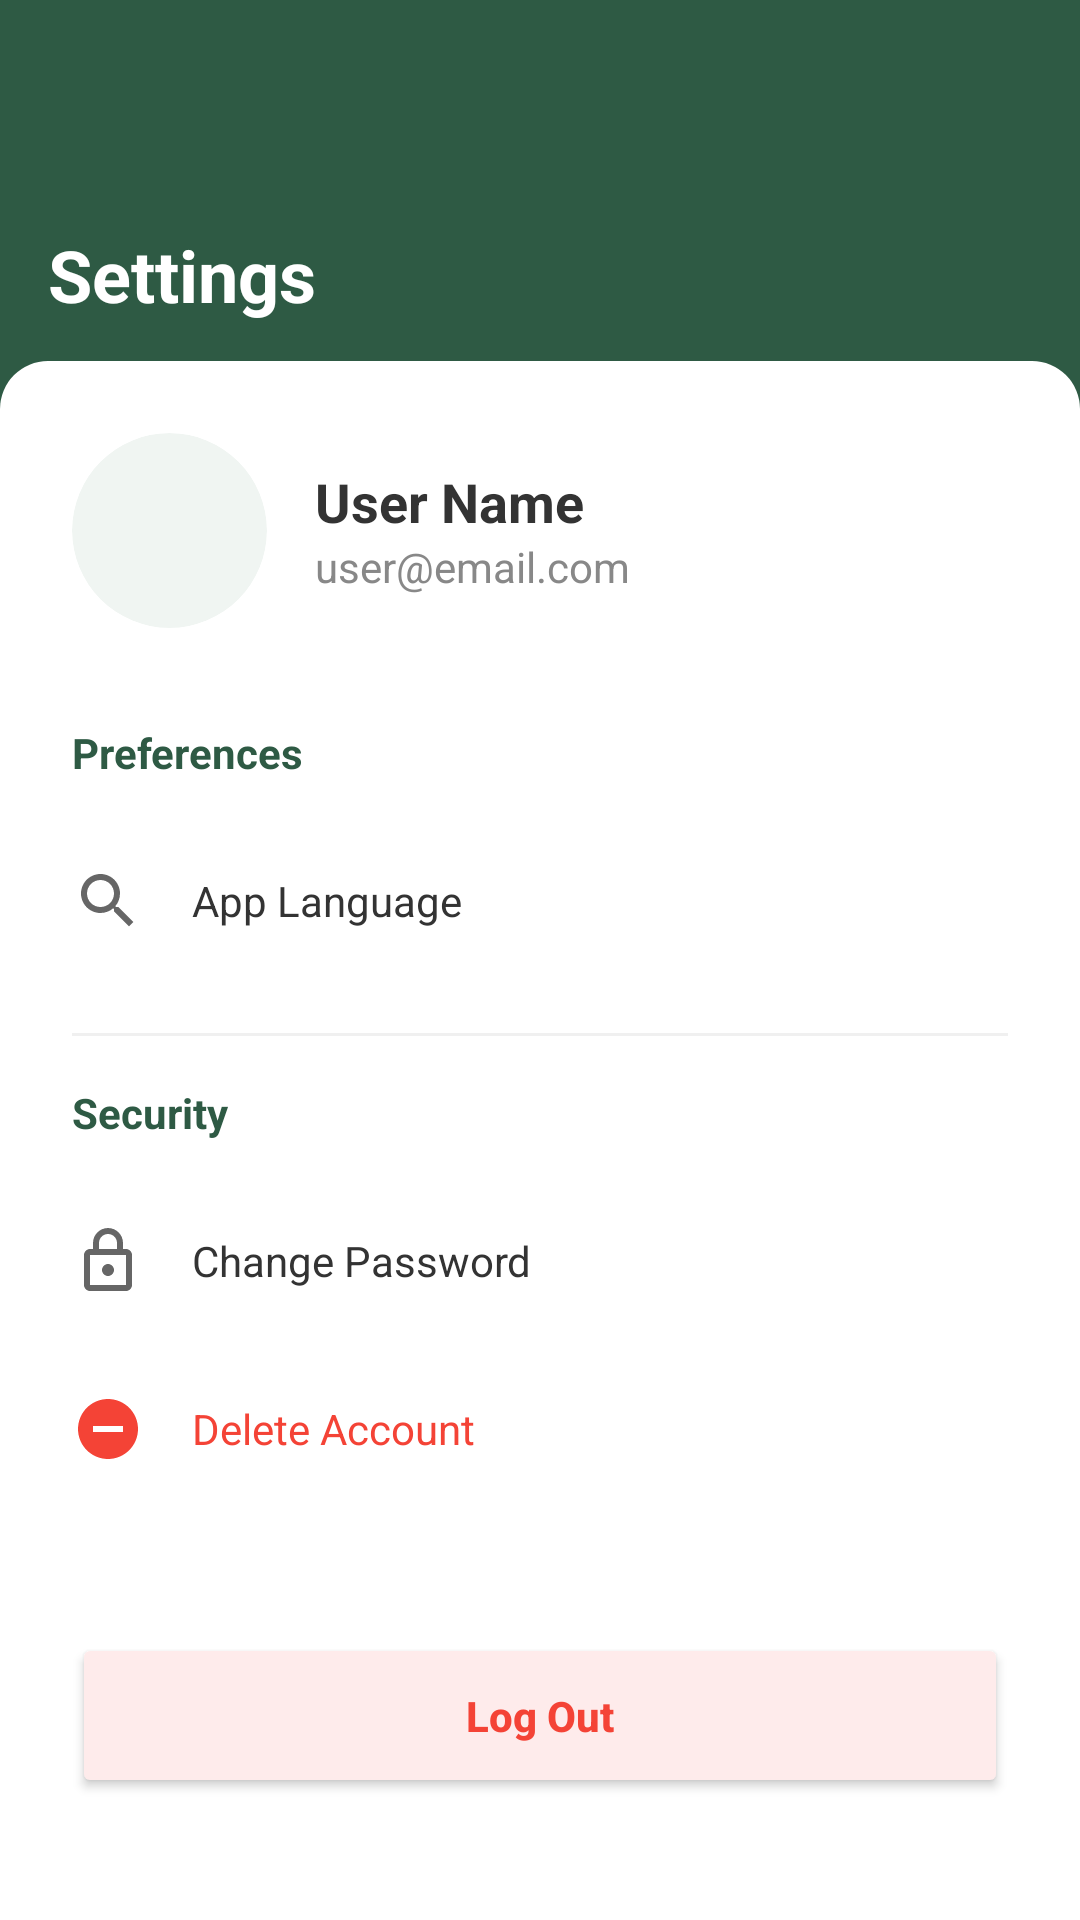

Layout XML and referenced resources for this Android screen:
<!-- AndroidManifest.xml: application theme Theme.Aqrab -->
<!-- res/layout/activity_settings.xml -->
<?xml version="1.0" encoding="utf-8"?>
<androidx.constraintlayout.widget.ConstraintLayout xmlns:android="http://schemas.android.com/apk/res/android"
    xmlns:app="http://schemas.android.com/apk/res-auto"
    android:layout_width="match_parent"
    android:layout_height="match_parent"
    android:background="#FFFFFF">

    <View
        android:id="@+id/header_bg"
        android:layout_width="match_parent"
        android:layout_height="140dp"
        android:background="#2E5A44"
        app:layout_constraintTop_toTopOf="parent" />

    <ImageButton
        android:id="@+id/btn_back"
        android:layout_width="40dp"
        android:layout_height="40dp"
        android:layout_marginStart="16dp"
        android:layout_marginTop="16dp"
        android:background="?attr/selectableItemBackgroundBorderless"
        android:src="@drawable/ic_arrow_back"
        app:layout_constraintStart_toStartOf="parent"
        app:layout_constraintTop_toTopOf="parent"
        app:tint="#FFFFFF" />

    <TextView
        android:id="@+id/tv_settings_title"
        android:layout_width="wrap_content"
        android:layout_height="wrap_content"
        android:layout_marginStart="16dp"
        android:text="@string/settings_title"
        android:textColor="#FFFFFF"
        android:textSize="24sp"
        android:textStyle="bold"
        app:layout_constraintBottom_toBottomOf="@+id/header_bg"
        app:layout_constraintStart_toStartOf="parent"
        app:layout_constraintTop_toTopOf="@+id/header_bg"
        app:layout_constraintVertical_bias="0.7" />

    <androidx.core.widget.NestedScrollView
        android:layout_width="match_parent"
        android:layout_height="0dp"
        android:layout_marginTop="-20dp"
        android:background="@drawable/card_scan_bg"
        android:backgroundTint="#FFFFFF"
        app:layout_constraintBottom_toBottomOf="parent"
        app:layout_constraintTop_toBottomOf="@+id/header_bg">

        <LinearLayout
            android:layout_width="match_parent"
            android:layout_height="wrap_content"
            android:orientation="vertical"
            android:padding="24dp">

            <LinearLayout
                android:layout_width="match_parent"
                android:layout_height="wrap_content"
                android:gravity="center_vertical"
                android:orientation="horizontal"
                android:layout_marginBottom="32dp">
                <androidx.cardview.widget.CardView
                    android:layout_width="65dp"
                    android:layout_height="65dp"
                    app:cardCornerRadius="32.5dp"
                    app:cardElevation="0dp"
                    app:cardBackgroundColor="#F0F5F2">
                    <FrameLayout
                        android:layout_width="match_parent"
                        android:layout_height="match_parent">
                        <ImageView
                            android:id="@+id/iv_user_profile_settings"
                            android:layout_width="match_parent"
                            android:layout_height="match_parent"
                            android:src="@drawable/ic_person"
                            android:scaleType="centerCrop"
                            app:tint="#2E5A44" />
                        <ProgressBar
                            android:id="@+id/progress_bar_settings"
                            android:layout_width="30dp"
                            android:layout_height="30dp"
                            android:layout_gravity="center"
                            android:visibility="gone" />
                    </FrameLayout>
                </androidx.cardview.widget.CardView>
                <LinearLayout
                    android:layout_width="wrap_content"
                    android:layout_height="wrap_content"
                    android:orientation="vertical"
                    android:layout_marginStart="16dp">
                    <TextView
                        android:id="@+id/tv_user_name_settings"
                        android:layout_width="wrap_content"
                        android:layout_height="wrap_content"
                        android:text="User Name"
                        android:textColor="#333333"
                        android:textSize="18sp"
                        android:textStyle="bold" />
                    <TextView
                        android:id="@+id/tv_user_email_settings"
                        android:layout_width="wrap_content"
                        android:layout_height="wrap_content"
                        android:text="user@email.com"
                        android:textColor="#888888"
                        android:textSize="14sp" />
                </LinearLayout>
            </LinearLayout>

            <TextView
                android:layout_width="wrap_content"
                android:layout_height="wrap_content"
                android:text="@string/preferences"
                android:textColor="#2E5A44"
                android:textSize="14sp"
                android:textStyle="bold"
                android:layout_marginBottom="12dp" />

            <LinearLayout
                android:id="@+id/ll_change_language"
                android:layout_width="match_parent"
                android:layout_height="56dp"
                android:gravity="center_vertical"
                android:clickable="true"
                android:focusable="true"
                android:background="?attr/selectableItemBackground">
                <ImageView
                    android:layout_width="24dp"
                    android:layout_height="24dp"
                    android:src="@drawable/ic_search"
                    app:tint="#666666" />
                <TextView
                    android:layout_width="0dp"
                    android:layout_height="wrap_content"
                    android:layout_weight="1"
                    android:layout_marginStart="16dp"
                    android:text="@string/app_language"
                    android:textColor="#333333" />
                <ImageView
                    android:layout_width="20dp"
                    android:layout_height="20dp"
                    android:src="@drawable/ic_arrow_back"
                    android:rotation="180"
                    app:tint="#CCCCCC" />
            </LinearLayout>

            <View android:layout_width="match_parent" android:layout_height="1dp" android:background="#F0F0F0" android:layout_marginVertical="16dp"/>

            <TextView
                android:layout_width="wrap_content"
                android:layout_height="wrap_content"
                android:text="@string/security"
                android:textColor="#2E5A44"
                android:textSize="14sp"
                android:textStyle="bold"
                android:layout_marginBottom="12dp" />

            <LinearLayout
                android:id="@+id/ll_change_password"
                android:layout_width="match_parent"
                android:layout_height="56dp"
                android:gravity="center_vertical"
                android:clickable="true"
                android:focusable="true"
                android:background="?attr/selectableItemBackground">
                <ImageView
                    android:layout_width="24dp"
                    android:layout_height="24dp"
                    android:src="@drawable/ic_lock"
                    app:tint="#666666" />
                <TextView
                    android:layout_width="0dp"
                    android:layout_height="wrap_content"
                    android:layout_weight="1"
                    android:layout_marginStart="16dp"
                    android:text="@string/change_password"
                    android:textColor="#333333" />
            </LinearLayout>

            <LinearLayout
                android:id="@+id/ll_delete_account"
                android:layout_width="match_parent"
                android:layout_height="56dp"
                android:gravity="center_vertical"
                android:clickable="true"
                android:focusable="true"
                android:background="?attr/selectableItemBackground">
                <ImageView
                    android:layout_width="24dp"
                    android:layout_height="24dp"
                    android:src="@drawable/ic_remove_circle"
                    app:tint="#F44336" />
                <TextView
                    android:layout_width="0dp"
                    android:layout_height="wrap_content"
                    android:layout_weight="1"
                    android:layout_marginStart="16dp"
                    android:text="@string/delete_account"
                    android:textColor="#F44336" />
            </LinearLayout>

            <Button
                android:id="@+id/btn_logout_settings"
                android:layout_width="match_parent"
                android:layout_height="55dp"
                android:layout_marginTop="40dp"
                android:backgroundTint="#FEEBEB"
                android:text="@string/log_out_btn"
                android:textAllCaps="false"
                android:textColor="#F44336"
                android:textStyle="bold"
                app:cornerRadius="12dp"
                app:strokeColor="#F44336"
                app:strokeWidth="1dp" />

        </LinearLayout>
    </androidx.core.widget.NestedScrollView>

</androidx.constraintlayout.widget.ConstraintLayout>
<!-- resources referenced by this layout -->
<resources>
  <!-- drawable card_scan_bg (drawable) -->
  <shape xmlns:android="http://schemas.android.com/apk/res/android">
      <solid android:color="#E3F2E8" />
      <corners android:radius="16dp" />
  </shape>
  <!-- drawable ic_lock (drawable) -->
  <vector xmlns:android="http://schemas.android.com/apk/res/android"
      android:width="24dp"
      android:height="24dp"
      android:viewportWidth="24"
      android:viewportHeight="24">
      <path
          android:fillColor="#000000"
          android:pathData="M18,8h-1V6c0,-2.76 -2.24,-5 -5,-5S7,3.24 7,6v2H6c-1.1,0 -2,0.9 -2,2v10c0,1.1 0.9,2 2,2h12c1.1,0 2,-0.9 2,-2V10C20,8.9 19.1,8 18,8zM9,6c0,-1.66 1.34,-3 3,-3s3,1.34 3,3v2H9V6zM18,20H6V10h12V20zM12,17c1.1,0 2,-0.9 2,-2c0,-1.1 -0.9,-2 -2,-2s-2,0.9 -2,2C10,16.1 10.9,17 12,17z"/>
  </vector>
  <!-- drawable ic_remove_circle (drawable) -->
  <vector xmlns:android="http://schemas.android.com/apk/res/android"
      android:width="24dp"
      android:height="24dp"
      android:viewportWidth="24"
      android:viewportHeight="24">
      <path
          android:fillColor="#2196F3"
          android:pathData="M12,2C6.48,2 2,6.48 2,12s4.48,10 10,10s10,-4.48 10,-10S17.52,2 12,2zM17,13H7v-2h10V13z"/>
  </vector>
  <!-- drawable ic_search (drawable) -->
  <vector xmlns:android="http://schemas.android.com/apk/res/android"
      android:width="24dp"
      android:height="24dp"
      android:viewportWidth="24"
      android:viewportHeight="24">
      <path
          android:fillColor="#9E9E9E"
          android:pathData="M15.5,14h-0.79l-0.28,-0.27C15.41,12.59 16,11.11 16,9.5 16,5.91 13.09,3 9.5,3S3,5.91 3,9.5 5.91,16 9.5,16c1.61,0 3.09,-0.59 4.23,-1.57l0.27,0.28v0.79l5,4.99L20.49,19l-4.99,-5zM9.5,14C7.01,14 5,11.99 5,9.5S7.01,5 9.5,5 14,7.01 14,9.5 11.99,14 9.5,14z"/>
  </vector>
  <string name="app_language">App Language</string>
  <string name="change_password">Change Password</string>
  <string name="delete_account">Delete Account</string>
  <string name="log_out_btn">Log Out</string>
  <string name="preferences">Preferences</string>
  <string name="security">Security</string>
  <string name="settings_title">Settings</string>
  <style name="Theme.Aqrab" parent="Base.Theme.Aqrab" />
  <style name="Base.Theme.Aqrab" parent="Theme.Material3.DayNight.NoActionBar">
          
          <item name="colorPrimary">@color/primary_green</item>
          <item name="colorAccent">@color/primary_green</item>
          <item name="materialAlertDialogTheme">@style/GreenMaterialAlertDialog</item>
          <item name="alertDialogTheme">@style/GreenAlertDialog</item>
      </style>
  <color name="primary_green">#2E5A44</color>
  <style name="GreenMaterialAlertDialog" parent="ThemeOverlay.Material3.MaterialAlertDialog">
          <item name="colorPrimary">@color/primary_green</item>
          <item name="buttonBarPositiveButtonStyle">@style/GreenAlertButton</item>
          <item name="buttonBarNegativeButtonStyle">@style/GreenAlertButton</item>
          <item name="buttonBarNeutralButtonStyle">@style/GreenAlertButton</item>
      </style>
  <style name="GreenAlertDialog" parent="Theme.AppCompat.Light.Dialog.Alert">
          <item name="colorAccent">@color/primary_green</item>
          <item name="android:textColorPrimary">#333333</item>
          <item name="buttonBarPositiveButtonStyle">@style/GreenAlertButton</item>
          <item name="buttonBarNegativeButtonStyle">@style/GreenAlertButton</item>
      </style>
  <style name="GreenAlertButton" parent="Widget.Material3.Button.TextButton.Dialog">
          <item name="android:textColor">@color/primary_green</item>
      </style>
</resources>
